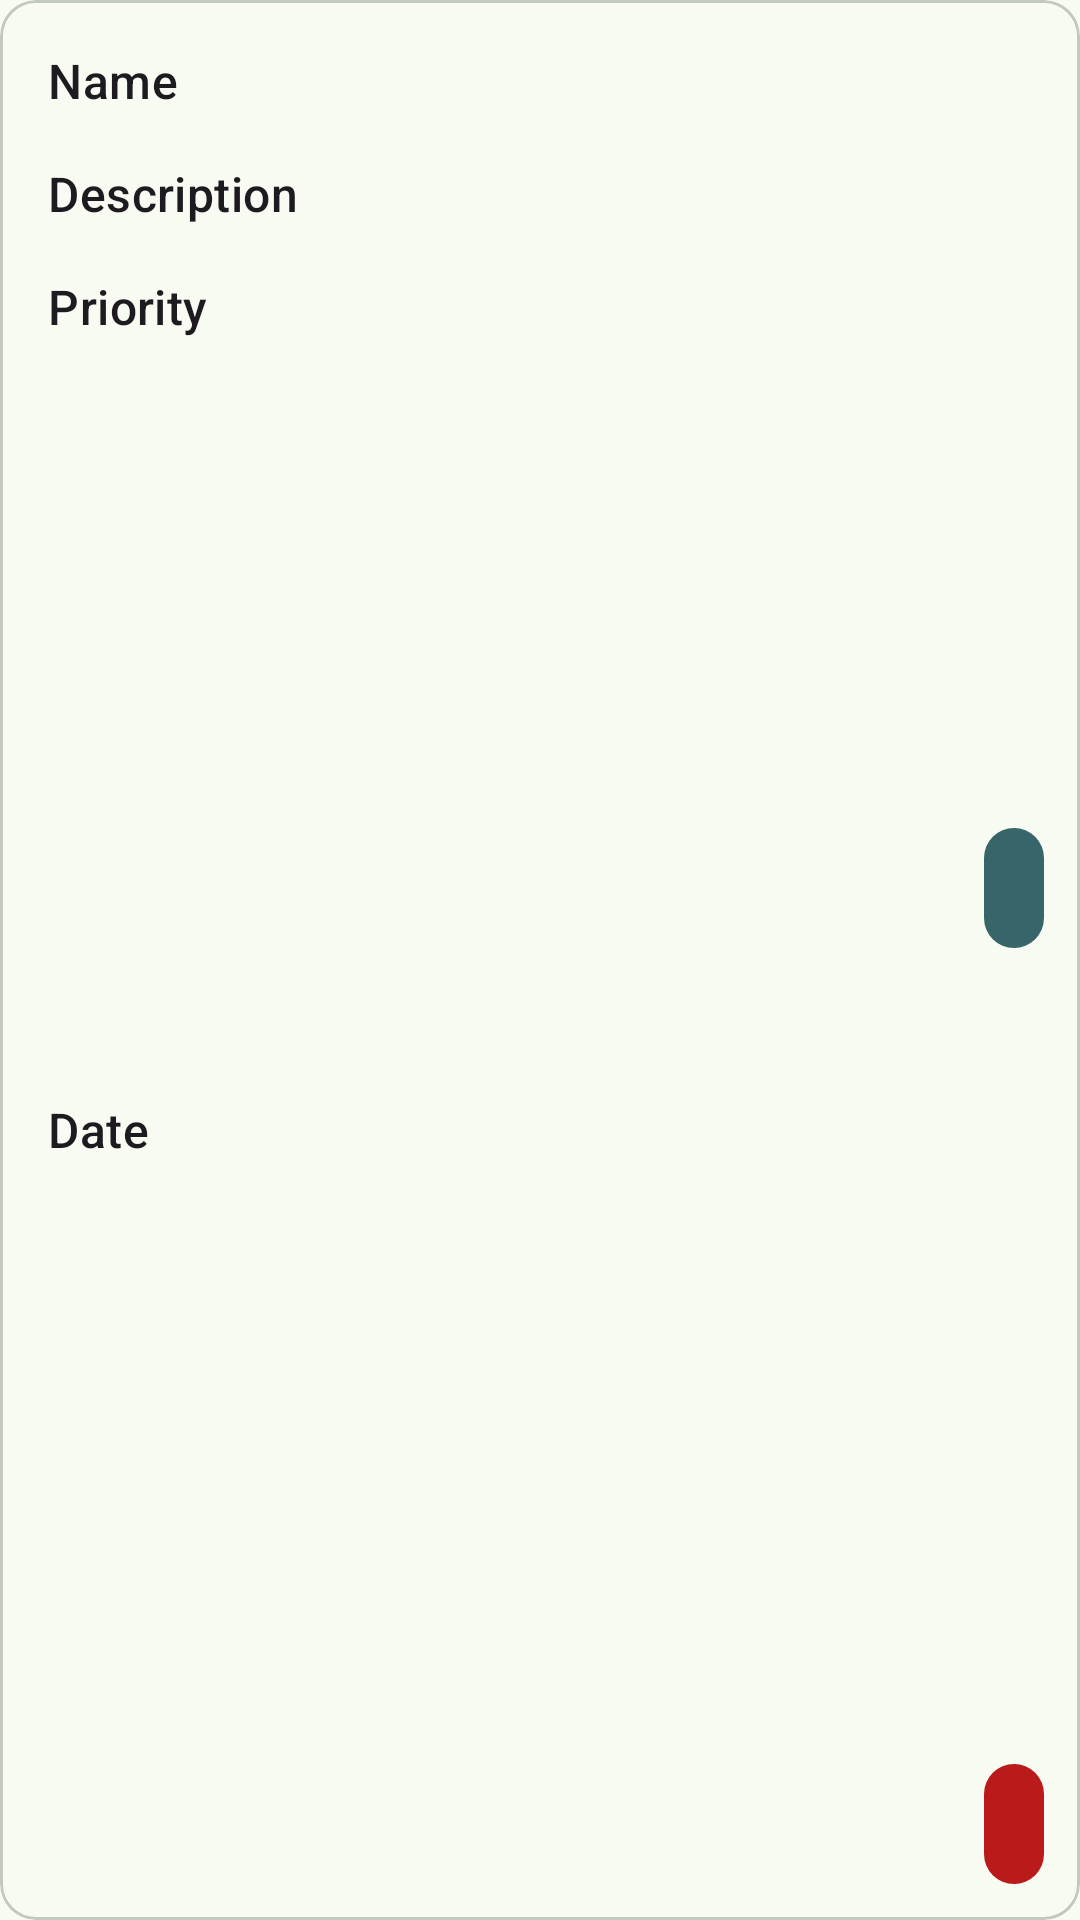

Reconstruct the res/layout file that produces this screen, plus the resources it refers to.
<!-- AndroidManifest.xml: application theme PriorityTodo -->
<!-- res/layout/fragment_task_list.xml -->
<?xml version="1.0" encoding="utf-8"?>
<LinearLayout xmlns:android="http://schemas.android.com/apk/res/android"
    xmlns:app="http://schemas.android.com/apk/res-auto"
    xmlns:tools="http://schemas.android.com/tools"
    android:layout_width="match_parent"
    android:layout_height="wrap_content"
    android:layout_marginLeft="0dp"
    android:layout_marginRight="0dp"
    android:layout_marginBottom="0dp"
    android:orientation="horizontal">

    <com.google.android.material.card.MaterialCardView
        android:id="@+id/card_task_list_item"
        android:layout_width="match_parent"
        android:layout_height="match_parent">

        <androidx.constraintlayout.widget.ConstraintLayout
            android:layout_width="match_parent"
            android:layout_height="match_parent">

            <com.google.android.material.textview.MaterialTextView
                android:id="@+id/txt_task_card_name"
                android:layout_width="0dp"
                android:layout_height="wrap_content"
                android:layout_marginStart="16dp"
                android:layout_marginTop="16dp"
                android:layout_marginEnd="16dp"
                android:text="Name"
                android:textAppearance="?attr/textAppearanceListItem"
                app:layout_constraintEnd_toStartOf="@+id/btn_task_card_complete"
                app:layout_constraintStart_toStartOf="parent"
                app:layout_constraintTop_toTopOf="parent" />

            <com.google.android.material.textview.MaterialTextView
                android:id="@+id/txt_task_card_description"
                android:layout_width="0dp"
                android:layout_height="wrap_content"
                android:layout_marginStart="16dp"
                android:layout_marginTop="16dp"
                android:layout_marginEnd="16dp"
                android:text="Description"
                android:textAppearance="?attr/textAppearanceListItem"
                app:layout_constraintEnd_toStartOf="@+id/btn_task_card_complete"
                app:layout_constraintStart_toStartOf="parent"
                app:layout_constraintTop_toBottomOf="@+id/txt_task_card_name" />

            <com.google.android.material.textview.MaterialTextView
                android:id="@+id/txt_task_card_priority"
                android:layout_width="0dp"
                android:layout_height="wrap_content"
                android:layout_marginStart="16dp"
                android:layout_marginTop="16dp"
                android:layout_marginEnd="16dp"
                android:text="Priority"
                android:textAppearance="?attr/textAppearanceListItem"
                app:layout_constraintEnd_toStartOf="@+id/btn_task_card_delete"
                app:layout_constraintStart_toStartOf="parent"
                app:layout_constraintTop_toBottomOf="@+id/txt_task_card_description" />

            <com.google.android.material.textview.MaterialTextView
                android:id="@+id/txt_task_card_date"
                android:layout_width="0dp"
                android:layout_height="wrap_content"
                android:layout_marginStart="16dp"
                android:layout_marginTop="16dp"
                android:layout_marginEnd="16dp"
                android:layout_marginBottom="16dp"
                android:text="Date"
                android:textAppearance="?attr/textAppearanceListItem"
                app:layout_constraintBottom_toBottomOf="parent"
                app:layout_constraintEnd_toStartOf="@+id/btn_task_card_delete"
                app:layout_constraintHorizontal_bias="0.0"
                app:layout_constraintStart_toStartOf="parent"
                app:layout_constraintTop_toBottomOf="@+id/txt_task_card_priority" />

            <com.google.android.material.button.MaterialButton
                android:id="@+id/btn_task_card_complete"
                style="@style/Widget.Material3.Button.IconButton.Filled"
                android:layout_width="wrap_content"
                android:layout_height="wrap_content"
                android:layout_marginTop="8dp"
                android:layout_marginEnd="8dp"
                app:backgroundTint="@color/md_theme_tertiary"
                app:icon="@drawable/baseline_check_24"
                app:iconSize="32dp"
                app:layout_constraintBottom_toTopOf="@+id/btn_task_card_delete"
                app:layout_constraintEnd_toEndOf="parent"
                app:layout_constraintTop_toTopOf="parent" />

            <com.google.android.material.button.MaterialButton
                android:id="@+id/btn_task_card_delete"
                style="@style/Widget.Material3.Button.IconButton.Filled"
                android:layout_width="wrap_content"
                android:layout_height="wrap_content"
                android:layout_marginEnd="8dp"
                android:layout_marginBottom="8dp"
                app:backgroundTint="@color/md_theme_error"
                app:icon="@drawable/baseline_delete_32"
                app:iconSize="32dp"
                app:layout_constraintBottom_toBottomOf="parent"
                app:layout_constraintEnd_toEndOf="parent" />

        </androidx.constraintlayout.widget.ConstraintLayout>

    </com.google.android.material.card.MaterialCardView>

</LinearLayout>
<!-- resources referenced by this layout -->
<resources>
  <color name="md_theme_error">#BA1A1A</color>
  <color name="md_theme_tertiary">#38656A</color>
  <color name="md_theme_primary">#3B6939</color>
  <color name="md_theme_onPrimary">#FFFFFF</color>
  <color name="md_theme_primaryContainer">#BCF0B4</color>
  <color name="md_theme_onPrimaryContainer">#002204</color>
  <color name="md_theme_secondary">#52634F</color>
  <color name="md_theme_onSecondary">#FFFFFF</color>
  <color name="md_theme_secondaryContainer">#D5E8CF</color>
  <color name="md_theme_onSecondaryContainer">#111F0F</color>
  <color name="md_theme_onTertiary">#FFFFFF</color>
  <color name="md_theme_tertiaryContainer">#BCEBF0</color>
  <color name="md_theme_onTertiaryContainer">#002023</color>
  <color name="md_theme_onError">#FFFFFF</color>
  <color name="md_theme_errorContainer">#FFDAD6</color>
  <color name="md_theme_onErrorContainer">#410002</color>
  <color name="md_theme_background">#F7FBF1</color>
  <color name="md_theme_onBackground">#191D17</color>
  <color name="md_theme_surface">#F7FBF1</color>
  <color name="md_theme_onSurface">#191D17</color>
  <color name="md_theme_surfaceVariant">#DEE5D8</color>
  <color name="md_theme_onSurfaceVariant">#424940</color>
  <color name="md_theme_outline">#72796F</color>
  <color name="md_theme_outlineVariant">#C2C9BD</color>
  <color name="md_theme_inverseSurface">#2D322C</color>
  <color name="md_theme_inverseOnSurface">#EFF2E9</color>
  <color name="md_theme_inversePrimary">#A1D39A</color>
  <color name="md_theme_primaryFixed">#BCF0B4</color>
  <color name="md_theme_onPrimaryFixed">#002204</color>
  <color name="md_theme_primaryFixedDim">#A1D39A</color>
  <color name="md_theme_onPrimaryFixedVariant">#235024</color>
  <color name="md_theme_secondaryFixed">#D5E8CF</color>
  <color name="md_theme_onSecondaryFixed">#111F0F</color>
  <color name="md_theme_secondaryFixedDim">#BACCB3</color>
  <color name="md_theme_onSecondaryFixedVariant">#3B4B38</color>
  <color name="md_theme_tertiaryFixed">#BCEBF0</color>
  <color name="md_theme_onTertiaryFixed">#002023</color>
  <color name="md_theme_tertiaryFixedDim">#A0CFD4</color>
  <color name="md_theme_onTertiaryFixedVariant">#1F4D52</color>
  <color name="md_theme_surfaceDim">#D8DBD2</color>
  <color name="md_theme_surfaceBright">#F7FBF1</color>
  <color name="md_theme_surfaceContainerLowest">#FFFFFF</color>
  <color name="md_theme_surfaceContainerLow">#F1F5EC</color>
  <color name="md_theme_surfaceContainer">#ECEFE6</color>
  <color name="md_theme_surfaceContainerHigh">#E6E9E0</color>
  <color name="md_theme_surfaceContainerHighest">#E0E4DB</color>
</resources>
